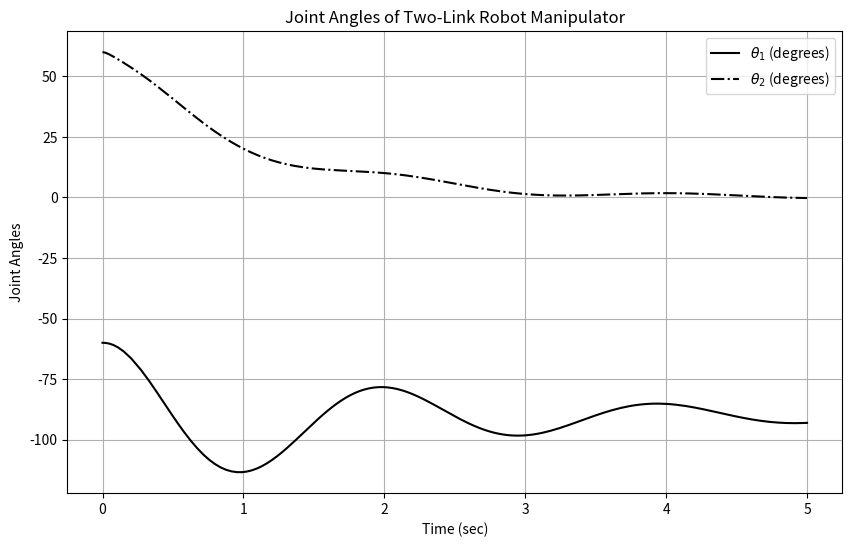

Write the Python code that produced this figure.
# -*- coding: utf-8 -*-
"""robot_solver.ipynb

Automatically generated by Colab.

Original file is located at
    https://colab.research.google.com/<link-removed>
"""

import numpy as np
import matplotlib.pyplot as plt
from scipy.integrate import solve_ivp

"""## Define robot model function"""

# Define robot model function
def robot_model(t, x):
    # Robot parameters
    g = 9.81
    l1 = 1
    l2 = 0.5
    m1 = 2
    m2 = 1
    I1 = 1e-2
    I2 = 5e-3
    D = 2

    # Mass matrix (M)
    M = np.array([[m1*(l1/2)**2 + m2*(l1**2 + (l2/2)**2) + m2*l1*l2*np.cos(x[1]) + I1 + I2,
                   m2*(l2/2)**2 + 0.5*m2*l1*l2*np.cos(x[1]) + I2],
                  [m2*(l2/2)**2 + 0.5*m2*l1*l2*np.cos(x[1]) + I2,
                   m2*(l2/2)**2 + I2]])

    # Coriolis and centrifugal terms (V)
    V = np.array([[-m2*l1*l2*np.sin(x[1])*x[2]*x[3] - 0.5*m2*l1*l2*np.sin(x[1])*x[3]**2],
                  [-0.5*m2*l1*l2*np.sin(x[1])*x[2]*x[3]]])

    # Gravitational terms (G)
    G = np.array([[ (m1*l1/2 + m2*l1)*g*np.cos(x[0]) + m2*g*l2/2*np.cos(x[0] + x[1])],
                  [ m2*g*l2/2*np.cos(x[0] + x[1])]])

    # Input (Q) - currently no external torques
    Q = np.array([[-D*x[2]],  # Damping term for joint 1
                  [-D*x[3]]])  # Damping term for joint 2

    # System dynamics
    xy = np.linalg.pinv(M) @ (Q - V - G)

    # Output - angular velocities and accelerations
    xp = np.vstack((x[2:], xy.flatten()))

    return xp.flatten()

"""The `scipy.integrate.solve_ivp` function defaults to using the RK45 method, which is similar to MATLAB's `ode45`."""

# Simulation parameters
t_span = [0, 5]  # Time span for simulation
x0 = np.array([-np.pi/3, np.pi/3, 0, 0])  # Initial state [theta_1, theta_2, omega_1, omega_2]

# Solve the ODE
sol = solve_ivp(robot_model, t_span, x0, method='RK45')

# Plot results
plt.figure(figsize=(10, 6))
plt.plot(sol.t, sol.y[0] * 180 / np.pi, 'k', label = r'$\theta_1$ (degrees)')
plt.plot(sol.t, sol.y[1] * 180 / np.pi, '-.k', label = r'$\theta_2$ (degrees)')
plt.xlabel('Time (sec)')
plt.ylabel('Joint Angles')
plt.title('Joint Angles of Two-Link Robot Manipulator')
plt.legend()
plt.grid(True)
plt.show()